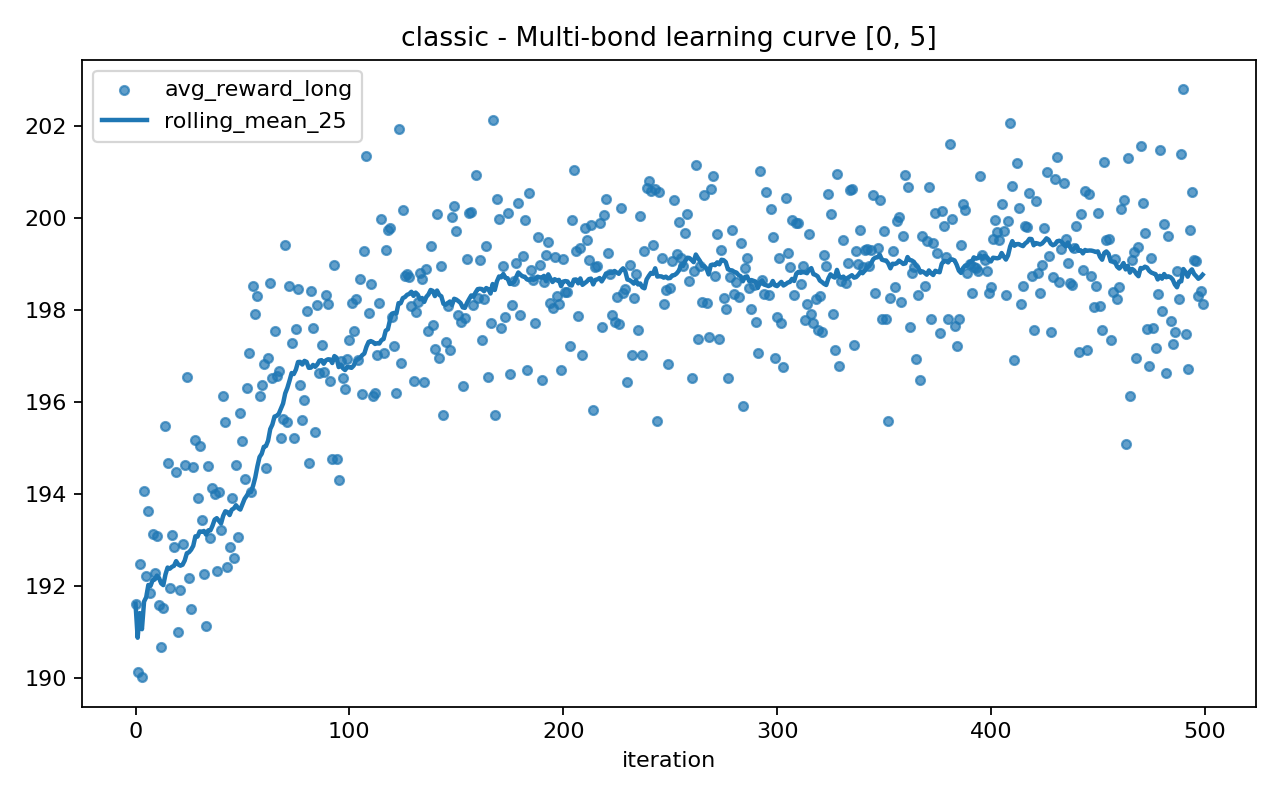

The file beside this chart, header and first rows:
iteration, avg_reward_long, rolling_avg_reward_long
0, 191.6, 191.6
1, 190.1, 190.9
2, 192.5, 191.4
3, 190, 191.1
4, 194.1, 191.7
5, 192.2, 191.8
6, 193.6, 192
7, 191.8, 192
8, 193.1, 192.1
9, 192.3, 192.2
10, 193.1, 192.2
11, 191.6, 192.2
12, 190.7, 192.1
13, 191.5, 192
14, 195.5, 192.3
15, 194.7, 192.4
16, 192, 192.4
17, 193.1, 192.4
18, 192.9, 192.4
19, 194.5, 192.5
20, 191, 192.5
21, 191.9, 192.5
22, 192.9, 192.5
23, 194.6, 192.6
24, 196.5, 192.7
25, 192.2, 192.7
26, 191.5, 192.8
27, 194.6, 192.9
28, 195.2, 193.1
29, 193.9, 193.1
30, 195, 193.2
31, 193.4, 193.2
32, 192.3, 193.2
33, 191.1, 193.1
34, 194.6, 193.2
35, 193, 193.2
36, 194.1, 193.3
37, 194, 193.5
38, 192.3, 193.5
39, 194, 193.4
40, 193.2, 193.4
41, 196.1, 193.5
42, 195.6, 193.6
43, 192.4, 193.6
44, 192.9, 193.6
45, 193.9, 193.7
46, 192.6, 193.7
47, 194.6, 193.8
48, 193.1, 193.7
49, 195.8, 193.7
50, 195.2, 193.8
51, 194.3, 193.9
52, 196.3, 194
53, 197.1, 194
54, 194.1, 194.1
55, 198.5, 194.2
56, 197.9, 194.4
57, 198.3, 194.6
58, 196.1, 194.8
59, 196.4, 194.9
... 440 more rows
